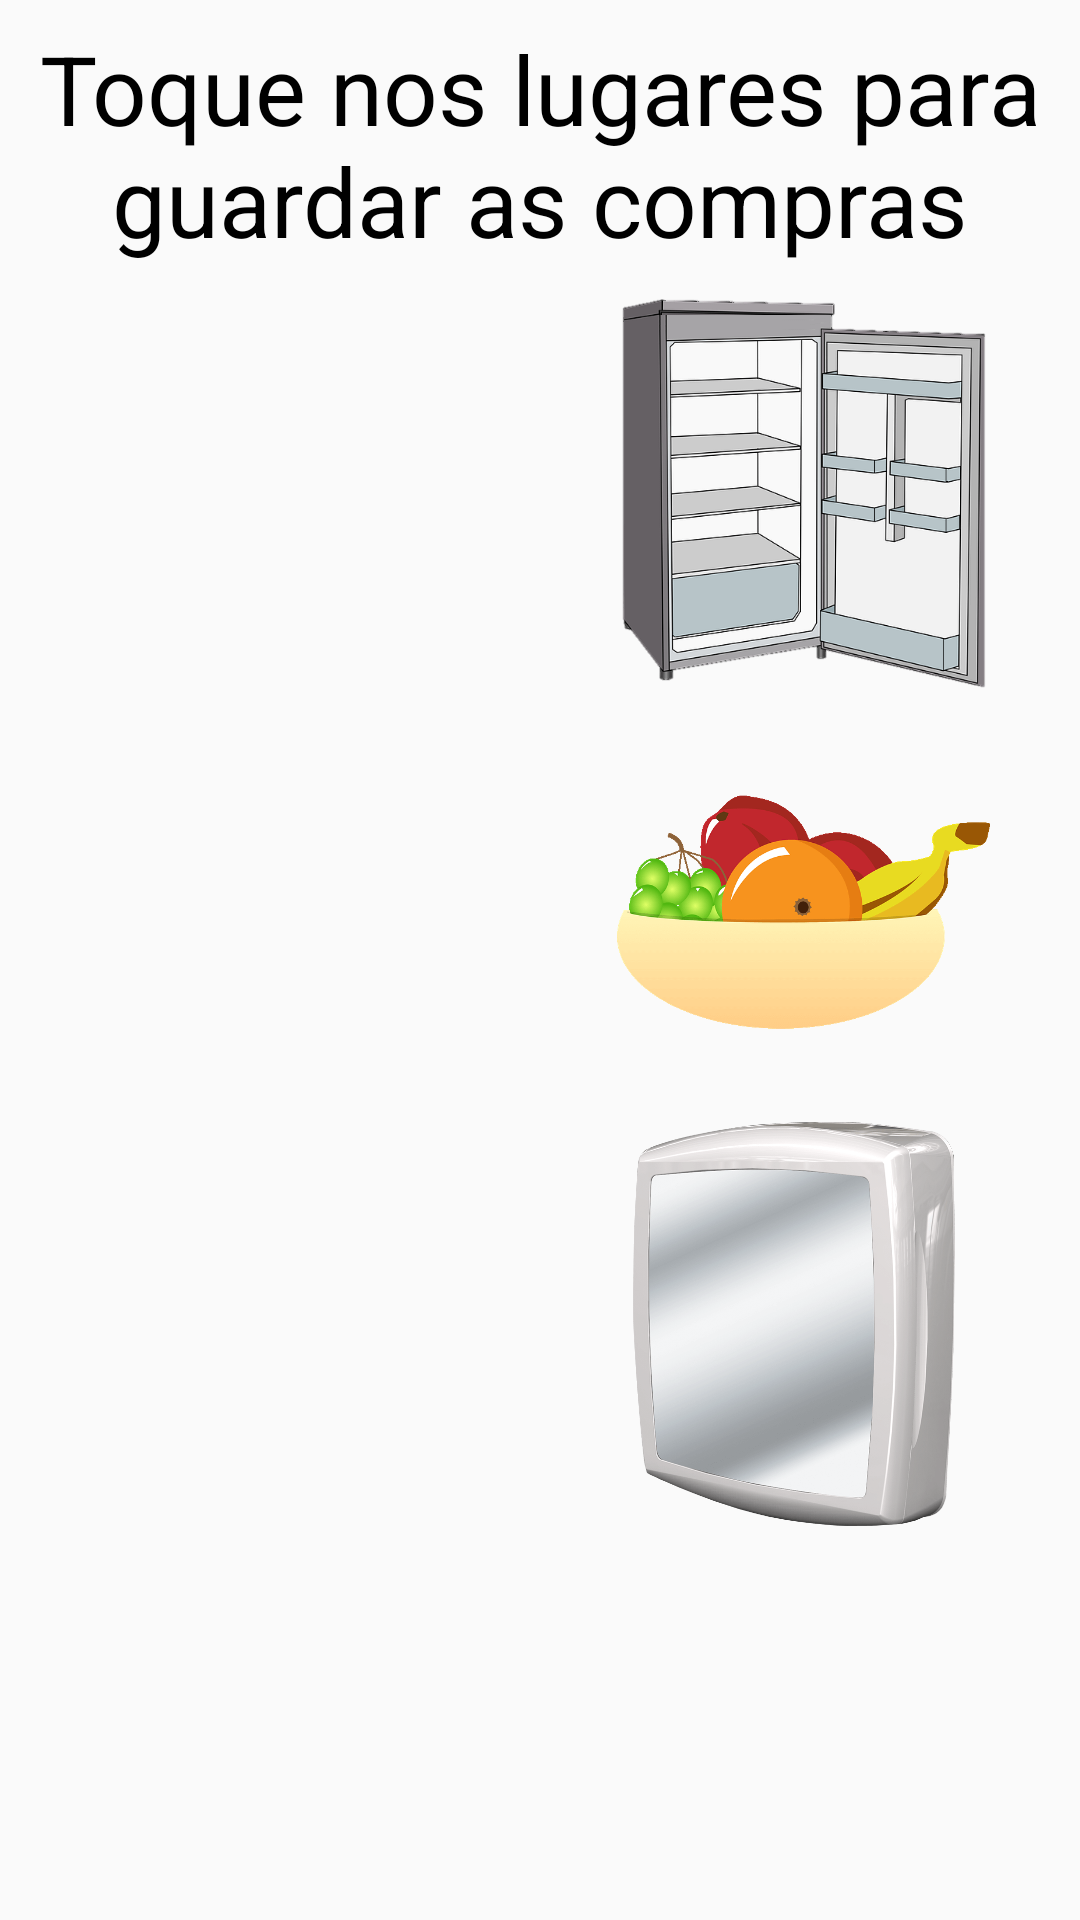

Reconstruct the res/layout file that produces this screen, plus the resources it refers to.
<!-- AndroidManifest.xml: application theme AppTheme -->
<!-- res/layout/activity_house_storage.xml -->
<?xml version="1.0" encoding="utf-8"?>
<LinearLayout xmlns:android="http://schemas.android.com/apk/res/android"
    xmlns:app="http://schemas.android.com/apk/res-auto"
    xmlns:tools="http://schemas.android.com/tools"
    android:layout_width="match_parent"
    android:layout_height="match_parent"
    android:screenOrientation = "portrait"
    tools:context="com.example.cognic.HouseStorageActivity">

    <TableLayout
        android:layout_width="match_parent"
        android:layout_height="match_parent"
        style="@style/Table">

        <TableRow style="@style/Table">

            <TextView
                android:layout_weight="1"
                android:text="@string/text_house_storage" />
        </TableRow>

        <TableRow
            android:layout_weight="1"
            style="@style/Table">

            <TableRow
                android:layout_width="0dp"
                android:layout_weight="1"
                android:paddingRight="4dp">

            </TableRow>

            <TableRow
                android:layout_width="0dp"
                android:layout_weight="1"
                android:paddingLeft="4dp">

                <RelativeLayout>

                    <ImageButton
                        android:id="@+id/imagebutton_house_storage1"
                        android:layout_height="wrap_content"
                        android:layout_width="wrap_content"
                        style="@style/AppTheme"
                        app:srcCompat="@drawable/refrigerator"/>

                    <ImageView
                        android:id="@+id/imageview_icon1"
                        android:layout_height="32dp"
                        android:layout_width="32dp" />

                </RelativeLayout>
            </TableRow>

        </TableRow>

        <TableRow
            android:layout_weight="1"
            style="@style/Table">

            <TableRow
                android:layout_width="0dp"
                android:layout_weight="1"
                android:paddingRight="4dp">

                <ImageView
                    android:id="@+id/imageview_house_storage" />

            </TableRow>

            <TableRow
                android:layout_width="0dp"
                android:layout_weight="1"
                android:paddingLeft="4dp">

                <RelativeLayout>

                    <ImageButton
                        android:id="@+id/imagebutton_house_storage2"
                        android:layout_height="wrap_content"
                        android:layout_width="wrap_content"
                        style="@style/AppTheme"
                        app:srcCompat="@drawable/bowl"/>
                    <ImageView
                        android:id="@+id/imageview_icon2"
                        android:layout_height="32dp"
                        android:layout_width="32dp" />
                </RelativeLayout>

            </TableRow>

        </TableRow>

        <TableRow
            android:layout_weight="1"
            style="@style/Table">

            <TableRow
                android:layout_width="0dp"
                android:layout_weight="1"
                android:paddingRight="4dp">
            </TableRow>

            <TableRow
                android:layout_width="0dp"
                android:layout_weight="1"
                android:paddingLeft="4dp">

                <RelativeLayout>

                    <ImageButton
                        android:id="@+id/imagebutton_house_storage3"
                        android:layout_height="wrap_content"
                        android:layout_width="wrap_content"
                        style="@style/AppTheme"
                        app:srcCompat="@drawable/cabinet"/>
                    <ImageView
                        android:id="@+id/imageview_icon3"
                        android:layout_height="32dp"
                        android:layout_width="32dp" />
                </RelativeLayout>
            </TableRow>

        </TableRow>

        <TableRow style="@style/Table">

            <TextView
                android:id="@+id/textview_house_storage2" />
        </TableRow>

        <TableRow style="@style/Table">

            <Button
                android:id="@+id/button_house_storage"
                android:text="@string/button_house_storage"
                android:visibility="invisible"/>
        </TableRow>

    </TableLayout>

</LinearLayout>
<!-- resources referenced by this layout -->
<resources>
  <!-- drawable bowl: png bitmap (drawable, 19452 bytes) -->
  <!-- drawable cabinet: png bitmap (drawable, 154585 bytes) -->
  <!-- drawable refrigerator: png bitmap (drawable, 100517 bytes) -->
  <string name="button_house_storage">Finalizar</string>
  <string name="text_house_storage">Toque nos lugares para guardar as compras</string>
  <style name="AppTheme" parent="Theme.AppCompat.Light.NoActionBar">
          <item name="android:textSize">32sp</item>
          <item name="android:gravity">center</item>
          <item name="android:textColor">#000000</item>
          <item name="android:adjustViewBounds">true</item>
          <item name="android:scaleType">fitCenter</item>
          <item name="android:background">@android:color/transparent</item>
      </style>
  <style name="Table" parent="AppTheme">
          <item name="android:padding">4dp</item>
      </style>
</resources>
